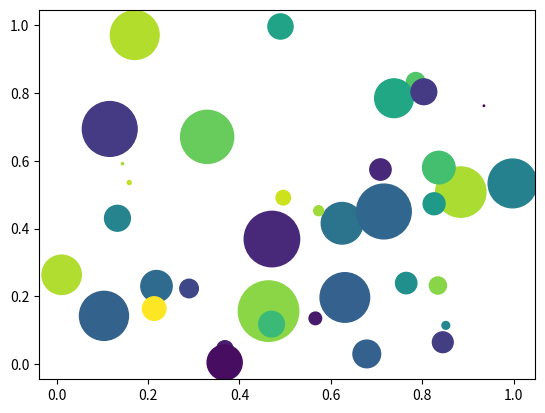

Recreate this plot in Python.
import numpy as np
import matplotlib.pyplot as plt

# Define the number of values
num_vals = 40

# Generate random values
x = np.random.rand(num_vals)
y = np.random.rand(num_vals)

# Define area for each bubble
# Max radius is set to a specified value
max_radius = 25
area = np.pi * (max_radius * np.random.rand(num_vals)) ** 2

# Generate colors
colors = np.random.rand(num_vals)

# Plot the points
plt.scatter(x, y, s=area, c=colors, alpha=1.0)
plt.show()

